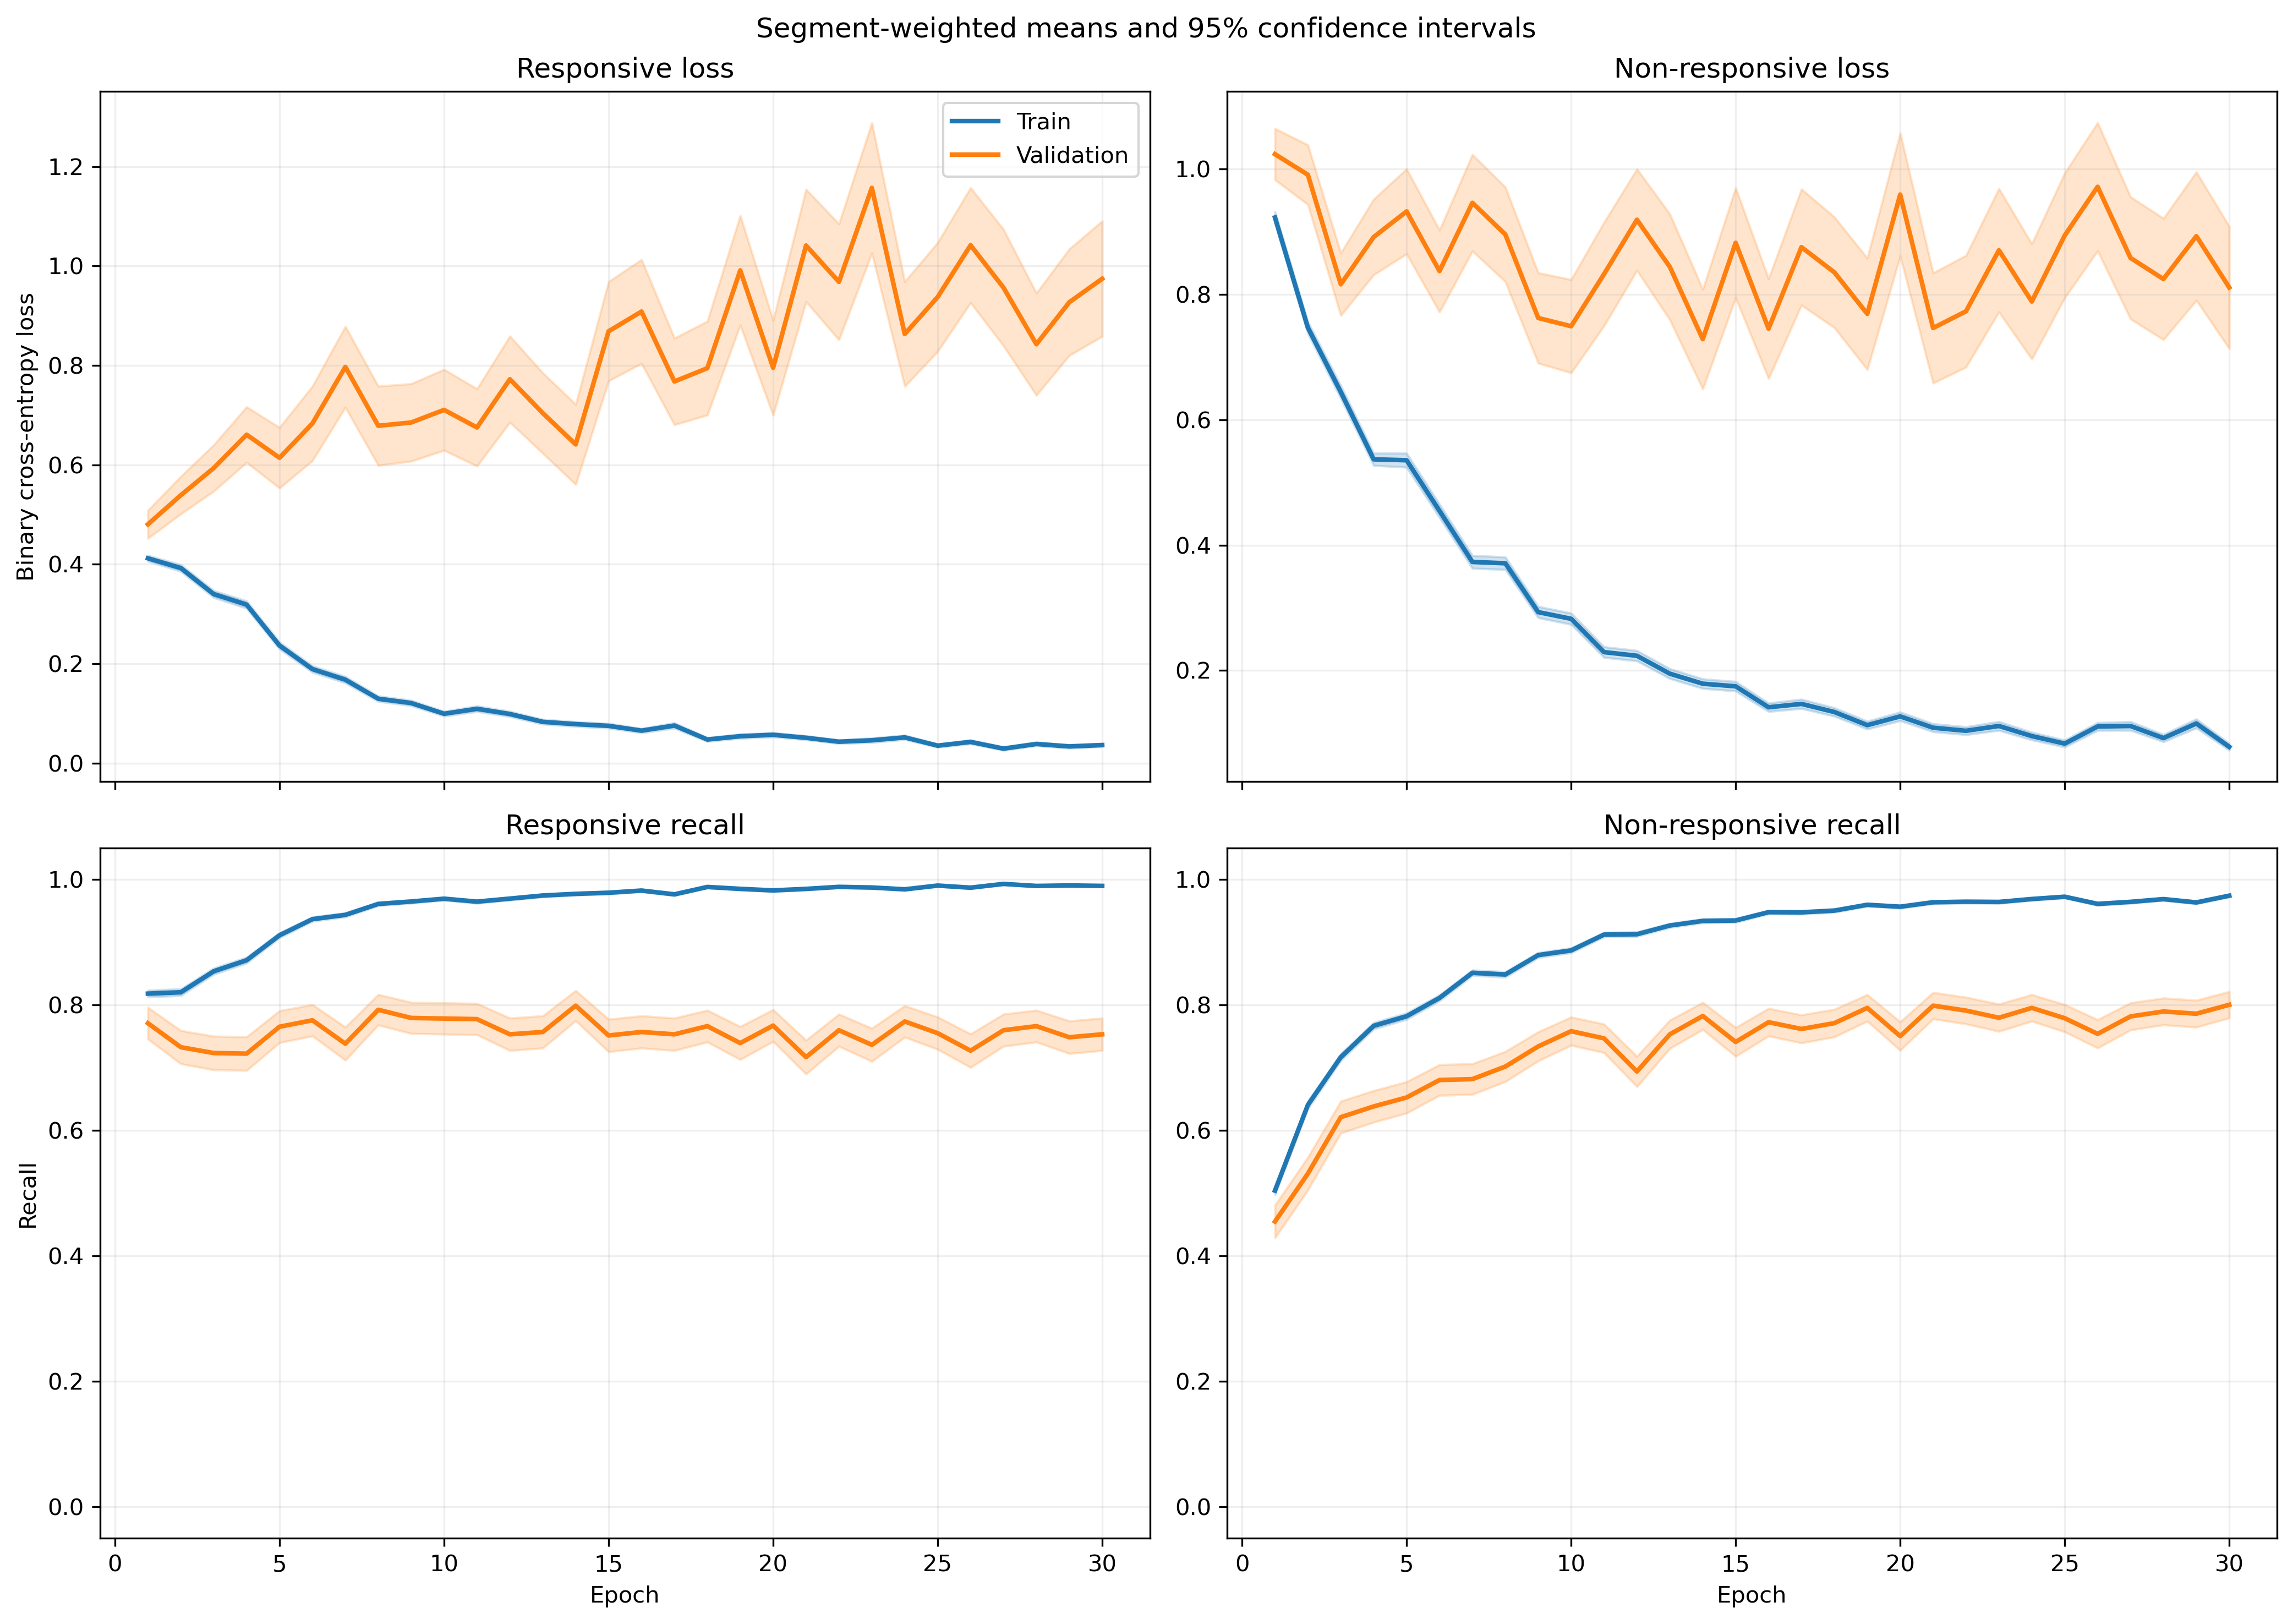

The data file committed next to this chart (first rows):
fold, epoch, split, r_loss, r_loss_count, r_loss_sum, r_loss_sum_sq, r_recall, r_recall_count, r_recall_sum, r_recall_sum_sq, nr_loss, nr_loss_count, nr_loss_sum, nr_loss_sum_sq, nr_recall, nr_recall_count, nr_recall_sum, nr_recall_sum_sq
1, 1, train, 0.391, 1063, 415.6, 364.2, 0.8213, 1063, 873.0, 873.0, 0.9832, 1401, 1378, 2258, 0.4847, 1401, 679.0, 679.0
1, 1, validation, 0.1119, 10, 1.119, 0.1466, 1.0, 10, 10.0, 10.0, , 0, 0.0, 0.0, , 0, 0.0, 0.0
1, 2, train, 0.4009, 1063, 426.2, 423.9, 0.8034, 1063, 854.0, 854.0, 0.7255, 1401, 1016, 1557, 0.6445, 1401, 903.0, 903.0
1, 2, validation, 0.1535, 10, 1.535, 0.352, 1.0, 10, 10.0, 10.0, , 0, 0.0, 0.0, , 0, 0.0, 0.0
1, 3, train, 0.2901, 1063, 308.4, 306.2, 0.8674, 1063, 922.0, 922.0, 0.7922, 1401, 1110, 2151, 0.656, 1401, 919.0, 919.0
1, 3, validation, 0.1043, 10, 1.043, 0.1934, 1.0, 10, 10.0, 10.0, , 0, 0.0, 0.0, , 0, 0.0, 0.0
1, 4, train, 0.441, 1063, 468.8, 508.3, 0.8288, 1063, 881.0, 881.0, 0.5436, 1401, 761.6, 1046, 0.7316, 1401, 1025, 1025
1, 4, validation, 0.09655, 10, 0.9655, 0.1181, 1.0, 10, 10.0, 10.0, , 0, 0.0, 0.0, , 0, 0.0, 0.0
1, 5, train, 0.3171, 1063, 337.1, 492.7, 0.8815, 1063, 937.0, 937.0, 0.4942, 1401, 692.4, 1421, 0.7951, 1401, 1114, 1114
1, 5, validation, 0.05052, 10, 0.5052, 0.03731, 1.0, 10, 10.0, 10.0, , 0, 0.0, 0.0, , 0, 0.0, 0.0
1, 6, train, 0.154, 1063, 163.7, 128.8, 0.9586, 1063, 1019, 1019, 0.5386, 1401, 754.6, 1494, 0.7552, 1401, 1058, 1058
1, 6, validation, 0.0502, 10, 0.502, 0.03909, 1.0, 10, 10.0, 10.0, , 0, 0.0, 0.0, , 0, 0.0, 0.0
1, 7, train, 0.1664, 1063, 176.9, 250.3, 0.9511, 1063, 1011, 1011, 0.3978, 1401, 557.3, 1288, 0.833, 1401, 1167, 1167
1, 7, validation, 0.0347, 10, 0.347, 0.03032, 1.0, 10, 10.0, 10.0, , 0, 0.0, 0.0, , 0, 0.0, 0.0
1, 8, train, 0.185, 1063, 196.6, 385.1, 0.9389, 1063, 998.0, 998.0, 0.3562, 1401, 499, 1140, 0.843, 1401, 1181, 1181
1, 8, validation, 0.03819, 10, 0.3819, 0.06846, 1.0, 10, 10.0, 10.0, , 0, 0.0, 0.0, , 0, 0.0, 0.0
1, 9, train, 0.1104, 1063, 117.4, 129.6, 0.9718, 1063, 1033, 1033, 0.3348, 1401, 469.1, 985.4, 0.853, 1401, 1195, 1195
1, 9, validation, 0.02396, 10, 0.2396, 0.01034, 1.0, 10, 10.0, 10.0, , 0, 0.0, 0.0, , 0, 0.0, 0.0
1, 10, train, 0.1038, 1063, 110.3, 124.2, 0.9624, 1063, 1023, 1023, 0.3237, 1401, 453.6, 957.2, 0.8601, 1401, 1205, 1205
1, 10, validation, 0.02142, 10, 0.2142, 0.01859, 1.0, 10, 10.0, 10.0, , 0, 0.0, 0.0, , 0, 0.0, 0.0
1, 11, train, 0.06676, 1063, 70.97, 71.78, 0.9821, 1063, 1044, 1044, 0.2708, 1401, 379.4, 900.8, 0.8944, 1401, 1253, 1253
1, 11, validation, 0.004696, 10, 0.04696, 0.0003703, 1.0, 10, 10.0, 10.0, , 0, 0.0, 0.0, , 0, 0.0, 0.0
1, 12, train, 0.05424, 1063, 57.65, 53.71, 0.9887, 1063, 1051, 1051, 0.2472, 1401, 346.4, 771, 0.8979, 1401, 1258, 1258
1, 12, validation, 0.009975, 10, 0.09975, 0.003033, 1.0, 10, 10.0, 10.0, , 0, 0.0, 0.0, , 0, 0.0, 0.0
1, 13, train, 0.148, 1063, 157.3, 342.1, 0.9473, 1063, 1007, 1007, 0.1585, 1401, 222.1, 619.9, 0.9479, 1401, 1328, 1328
1, 13, validation, 0.01824, 10, 0.1824, 0.01811, 1.0, 10, 10.0, 10.0, , 0, 0.0, 0.0, , 0, 0.0, 0.0
1, 14, train, 0.09029, 1063, 95.98, 159.1, 0.9784, 1063, 1040, 1040, 0.166, 1401, 232.6, 544.6, 0.9386, 1401, 1315, 1315
1, 14, validation, 0.01488, 10, 0.1488, 0.01085, 1.0, 10, 10.0, 10.0, , 0, 0.0, 0.0, , 0, 0.0, 0.0
1, 15, train, 0.1447, 1063, 153.9, 268.1, 0.9548, 1063, 1015, 1015, 0.1379, 1401, 193.1, 395.1, 0.9472, 1401, 1327, 1327
1, 15, validation, 0.01827, 10, 0.1827, 0.01254, 1.0, 10, 10.0, 10.0, , 0, 0.0, 0.0, , 0, 0.0, 0.0
1, 16, train, 0.087, 1063, 92.48, 137.8, 0.9727, 1063, 1034, 1034, 0.1515, 1401, 212.2, 486.9, 0.9415, 1401, 1319, 1319
1, 16, validation, 0.174, 10, 1.74, 2.767, 0.9, 10, 9.0, 9.0, , 0, 0.0, 0.0, , 0, 0.0, 0.0
1, 17, train, 0.07079, 1063, 75.25, 179.5, 0.9802, 1063, 1042, 1042, 0.1413, 1401, 197.9, 532.9, 0.9479, 1401, 1328, 1328
1, 17, validation, 0.004826, 10, 0.04826, 0.0003994, 1.0, 10, 10.0, 10.0, , 0, 0.0, 0.0, , 0, 0.0, 0.0
1, 18, train, 0.04609, 1063, 49, 45.71, 0.9897, 1063, 1052, 1052, 0.1303, 1401, 182.6, 391.3, 0.9507, 1401, 1332, 1332
1, 18, validation, 0.02486, 10, 0.2486, 0.04293, 1.0, 10, 10.0, 10.0, , 0, 0.0, 0.0, , 0, 0.0, 0.0
1, 19, train, 0.06309, 1063, 67.06, 89.95, 0.9774, 1063, 1039, 1039, 0.09235, 1401, 129.4, 336.5, 0.9657, 1401, 1353, 1353
1, 19, validation, 0.00512, 10, 0.0512, 0.001306, 1.0, 10, 10.0, 10.0, , 0, 0.0, 0.0, , 0, 0.0, 0.0
1, 20, train, 0.06471, 1063, 68.79, 102, 0.9755, 1063, 1037, 1037, 0.111, 1401, 155.5, 411.1, 0.96, 1401, 1345, 1345
1, 20, validation, 0.006155, 10, 0.06155, 0.001585, 1.0, 10, 10.0, 10.0, , 0, 0.0, 0.0, , 0, 0.0, 0.0
1, 21, train, 0.03376, 1063, 35.89, 67.29, 0.9944, 1063, 1057, 1057, 0.1179, 1401, 165.2, 464.4, 0.9593, 1401, 1344, 1344
1, 21, validation, 0.01235, 10, 0.1235, 0.01051, 1.0, 10, 10.0, 10.0, , 0, 0.0, 0.0, , 0, 0.0, 0.0
1, 22, train, 0.02349, 1063, 24.97, 26.56, 0.9944, 1063, 1057, 1057, 0.1402, 1401, 196.4, 555, 0.9536, 1401, 1336, 1336
1, 22, validation, 0.001565, 10, 0.01565, 7.159860319916334e-05, 1.0, 10, 10.0, 10.0, , 0, 0.0, 0.0, , 0, 0.0, 0.0
1, 23, train, 0.02094, 1063, 22.26, 14.25, 0.9934, 1063, 1056, 1056, 0.13, 1401, 182.1, 599.8, 0.9593, 1401, 1344, 1344
1, 23, validation, 0.002363, 10, 0.02363, 0.0001916, 1.0, 10, 10.0, 10.0, , 0, 0.0, 0.0, , 0, 0.0, 0.0
1, 24, train, 0.06916, 1063, 73.52, 77.81, 0.9755, 1063, 1037, 1037, 0.04584, 1401, 64.22, 148.6, 0.9879, 1401, 1384, 1384
1, 24, validation, 0.02449, 10, 0.2449, 0.03762, 1.0, 10, 10.0, 10.0, , 0, 0.0, 0.0, , 0, 0.0, 0.0
1, 25, train, 0.02073, 1063, 22.04, 12.14, 0.9944, 1063, 1057, 1057, 0.0961, 1401, 134.6, 353.3, 0.97, 1401, 1359, 1359
1, 25, validation, 0.001832, 10, 0.01832, 9.76282465217082e-05, 1.0, 10, 10.0, 10.0, , 0, 0.0, 0.0, , 0, 0.0, 0.0
1, 26, train, 0.05938, 1063, 63.13, 77.4, 0.9746, 1063, 1036, 1036, 0.08703, 1401, 121.9, 319.5, 0.9672, 1401, 1355, 1355
1, 26, validation, 0.001908, 10, 0.01908, 0.0001031, 1.0, 10, 10.0, 10.0, , 0, 0.0, 0.0, , 0, 0.0, 0.0
1, 27, train, 0.01349, 1063, 14.34, 8.464, 0.9962, 1063, 1059, 1059, 0.09805, 1401, 137.4, 365.7, 0.9643, 1401, 1351, 1351
1, 27, validation, 0.005599, 10, 0.05599, 0.002128, 1.0, 10, 10.0, 10.0, , 0, 0.0, 0.0, , 0, 0.0, 0.0
1, 28, train, 0.01615, 1063, 17.17, 6.41, 0.9972, 1063, 1060, 1060, 0.08506, 1401, 119.2, 306.8, 0.9736, 1401, 1364, 1364
1, 28, validation, 0.001627, 10, 0.01627, 8.531183902960038e-05, 1.0, 10, 10.0, 10.0, , 0, 0.0, 0.0, , 0, 0.0, 0.0
1, 29, train, 0.01158, 1063, 12.31, 8.796, 0.9972, 1063, 1060, 1060, 0.4821, 1401, 675.4, 2854, 0.863, 1401, 1209, 1209
1, 29, validation, 0.008099, 10, 0.08099, 0.005247, 1.0, 10, 10.0, 10.0, , 0, 0.0, 0.0, , 0, 0.0, 0.0
1, 30, train, 0.02874, 1063, 30.56, 40.3, 0.9925, 1063, 1055, 1055, 0.0669, 1401, 93.73, 220.7, 0.9772, 1401, 1369, 1369
1, 30, validation, 0.003697, 10, 0.03697, 0.0004817, 1.0, 10, 10.0, 10.0, , 0, 0.0, 0.0, , 0, 0.0, 0.0
... 1,140 more rows
